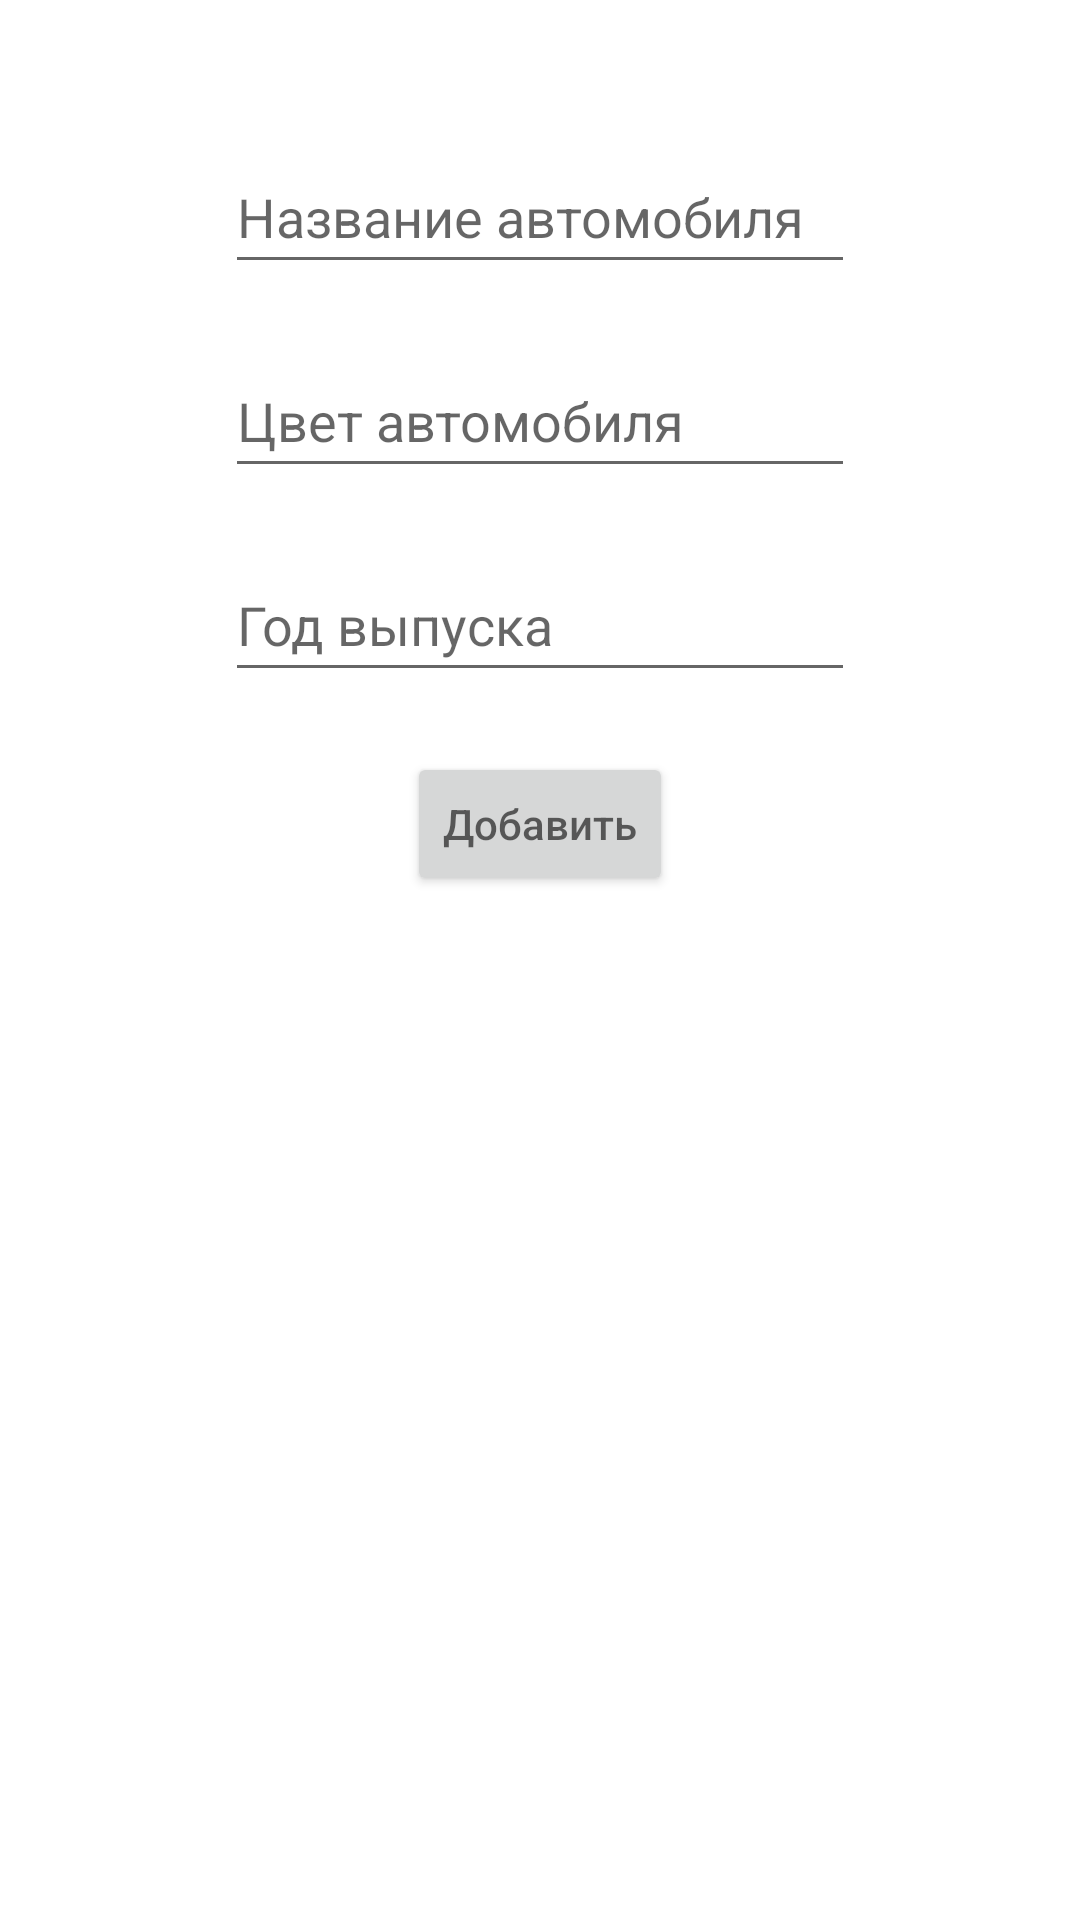

Here is an Android app screen rendered from its layout file. Give the layout XML and the strings, colors and styles it references.
<!-- AndroidManifest.xml: application theme Theme.Cars -->
<!-- res/layout/add_fragment.xml -->
<?xml version="1.0" encoding="utf-8"?>
<androidx.constraintlayout.widget.ConstraintLayout xmlns:android="http://schemas.android.com/apk/res/android"
    xmlns:app="http://schemas.android.com/apk/res-auto"
    xmlns:tools="http://schemas.android.com/tools"
    android:layout_width="match_parent"
    android:layout_height="match_parent"
    tools:context=".ui.add.AddFragment">


    <EditText
        android:id="@+id/nameEditText"
        android:layout_width="wrap_content"
        android:layout_height="wrap_content"
        android:layout_margin="10dp"
        android:ems="10"
        android:hint="@string/add_edit_text"
        android:inputType="text"
        android:minHeight="48dp"
        app:layout_constraintBottom_toTopOf="@+id/colorEditText"
        app:layout_constraintEnd_toEndOf="parent"
        app:layout_constraintHorizontal_bias="0.5"
        app:layout_constraintStart_toStartOf="parent"
        app:layout_constraintTop_toTopOf="parent"
        app:layout_constraintVertical_bias="0.1"
        app:layout_constraintVertical_chainStyle="packed" />

    <EditText
        android:id="@+id/colorEditText"
        android:layout_width="wrap_content"
        android:layout_height="wrap_content"
        android:layout_margin="10dp"
        android:ems="10"
        android:hint="@string/add_color_text"
        android:inputType="text"
        android:maxLength="5"
        android:minHeight="48dp"
        app:layout_constraintBottom_toTopOf="@+id/yearEditText"
        app:layout_constraintEnd_toEndOf="parent"
        app:layout_constraintHorizontal_bias="0.5"
        app:layout_constraintStart_toStartOf="parent"
        app:layout_constraintTop_toBottomOf="@+id/nameEditText"

        />

    <EditText
        android:id="@+id/yearEditText"
        android:layout_width="wrap_content"
        android:layout_height="wrap_content"
        android:layout_margin="10dp"
        android:ems="10"
        android:hint="@string/add_year_text"
        android:inputType="number"
        android:minHeight="48dp"
        app:layout_constraintBottom_toTopOf="@+id/addButton"
        app:layout_constraintEnd_toEndOf="parent"
        app:layout_constraintHorizontal_bias="0.5"
        app:layout_constraintStart_toStartOf="parent"
        app:layout_constraintTop_toBottomOf="@+id/colorEditText"

        />


    <Button
        android:id="@+id/addButton"
        android:layout_width="wrap_content"
        android:layout_height="wrap_content"
        android:layout_margin="10dp"
        android:layout_marginTop="50dp"
        android:layout_marginBottom="200dp"
        android:gravity="center"
        android:hint="@string/add_button_text"
        app:layout_constraintBottom_toBottomOf="parent"
        app:layout_constraintEnd_toEndOf="parent"
        app:layout_constraintStart_toStartOf="parent"
        app:layout_constraintTop_toBottomOf="@+id/yearEditText"


        />


</androidx.constraintlayout.widget.ConstraintLayout>
<!-- resources referenced by this layout -->
<resources>
  <string name="add_button_text">Добавить</string>
  <string name="add_color_text">Цвет автомобиля</string>
  <string name="add_edit_text">Название автомобиля</string>
  <string name="add_year_text">Год выпуска</string>
  <style name="Theme.Cars" parent="Theme.MaterialComponents.DayNight.DarkActionBar">
          
          <item name="colorPrimary">@color/pink_50</item>
          <item name="colorPrimaryVariant">@color/pink_100</item>
          <item name="colorOnPrimary">@color/white</item>
          
          <item name="colorSecondary">@color/teal_200</item>
          <item name="colorSecondaryVariant">@color/teal_700</item>
          <item name="colorOnSecondary">@color/black</item>
          
          <item name="android:statusBarColor" tools:targetApi="l">?attr/colorPrimaryVariant</item>
          
      </style>
  <color name="pink_50">#03A9F4</color>
  <color name="pink_100">#FF9800</color>
  <color name="white">#FFFFFFFF</color>
  <color name="teal_200">#FF03DAC5</color>
  <color name="teal_700">#FF018786</color>
  <color name="black">#FF000000</color>
</resources>
